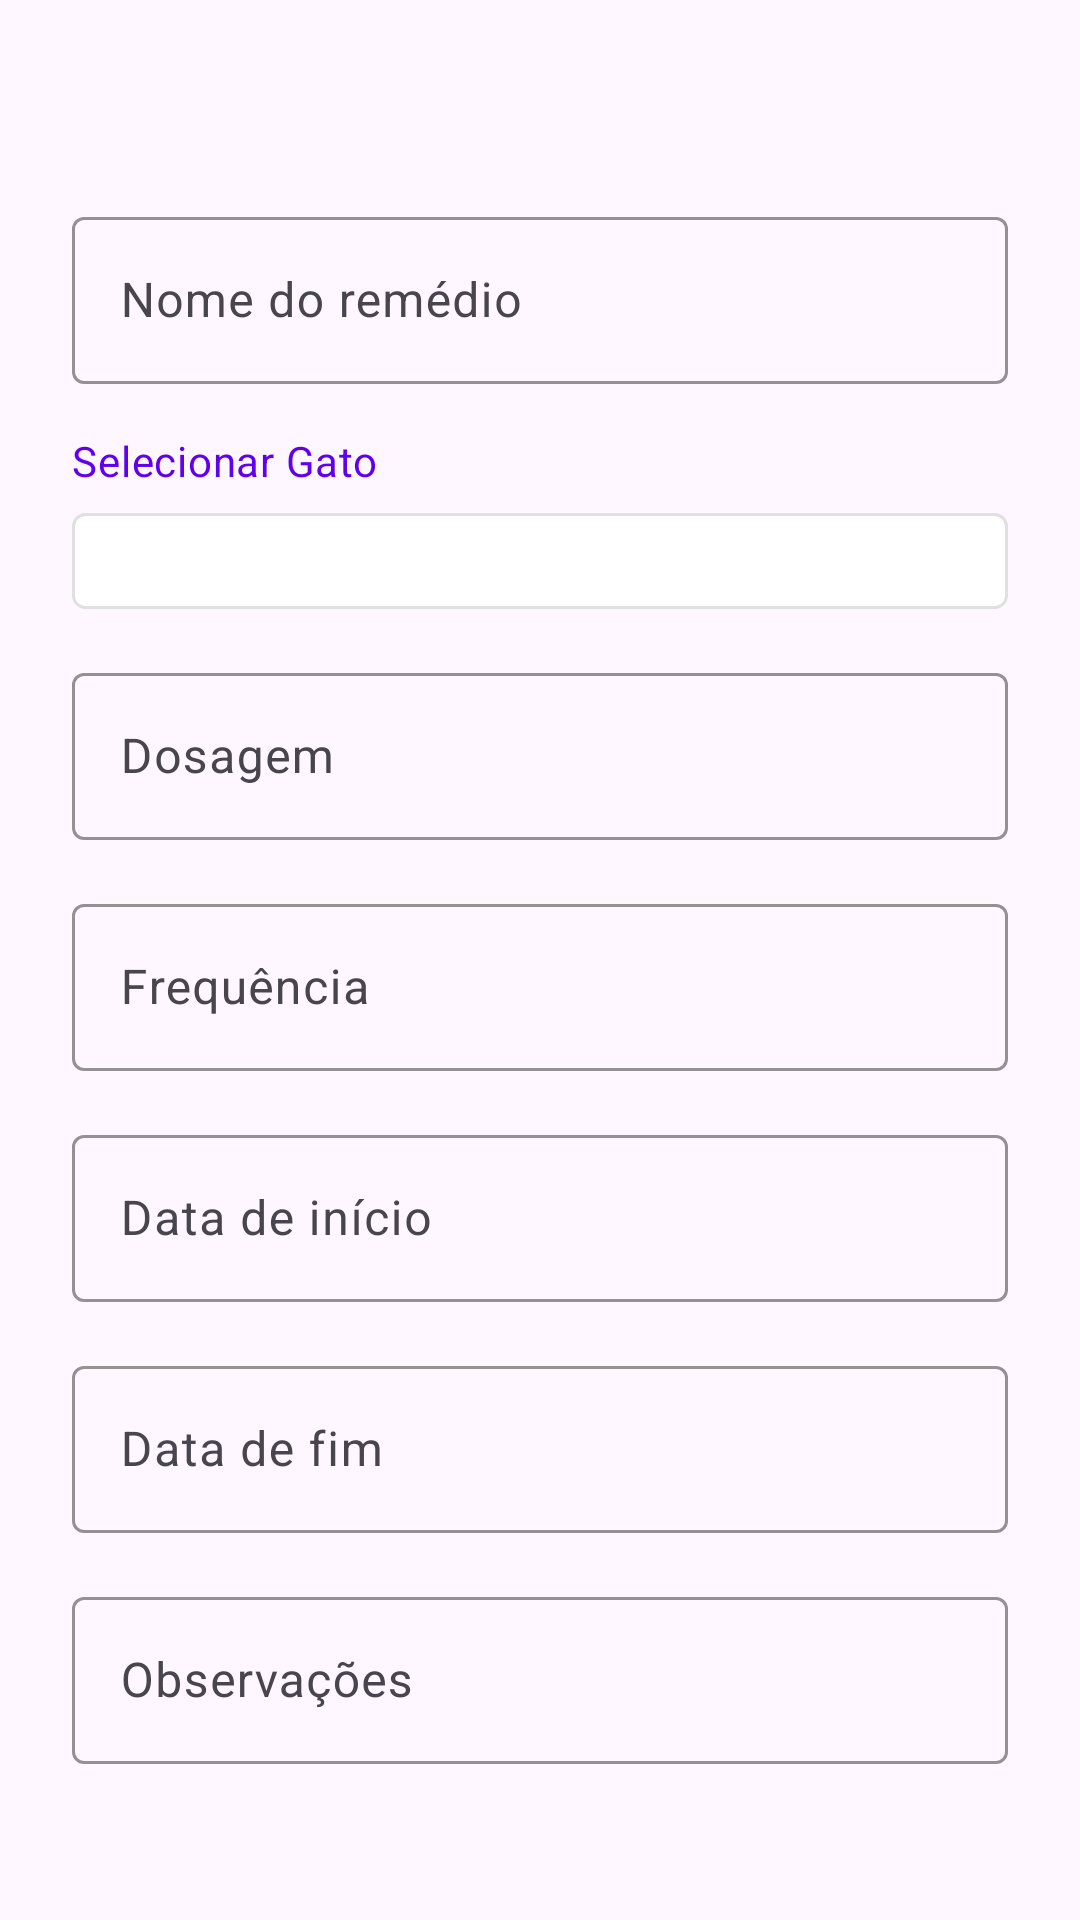

Here is an Android app screen rendered from its layout file. Give the layout XML and the strings, colors and styles it references.
<!-- AndroidManifest.xml: application theme Theme.PetCare -->
<!-- res/layout/dialog_remedio.xml -->
<?xml version="1.0" encoding="utf-8"?>
<LinearLayout xmlns:android="http://schemas.android.com/apk/res/android"
    xmlns:app="http://schemas.android.com/apk/res-auto"
    android:layout_width="match_parent"
    android:layout_height="wrap_content"
    android:orientation="vertical"
    android:padding="@dimen/spacing_large">

    <TextView
        android:id="@+id/tvTitle"
        android:layout_width="wrap_content"
        android:layout_height="wrap_content"
        android:textAppearance="@style/TextAppearance.PetCare.HeadlineSmall"
        android:textColor="@color/primary" />

    <com.google.android.material.textfield.TextInputLayout
        android:layout_width="match_parent"
        android:layout_height="wrap_content"
        android:layout_marginTop="@dimen/spacing_medium"
        android:hint="@string/hint_nome_remedio"
        app:boxStrokeColor="@color/primary">

        <com.google.android.material.textfield.TextInputEditText
            android:id="@+id/etNome"
            android:layout_width="match_parent"
            android:layout_height="wrap_content"
            android:inputType="text"
            android:maxLines="1" />

    </com.google.android.material.textfield.TextInputLayout>

    <TextView
        android:layout_width="wrap_content"
        android:layout_height="wrap_content"
        android:layout_marginTop="@dimen/spacing_medium"
        android:text="@string/select_cat"
        android:textAppearance="@style/TextAppearance.PetCare.BodyMedium"
        android:textColor="@color/primary" />

    <Spinner
        android:id="@+id/spinnerGato"
        android:layout_width="match_parent"
        android:layout_height="wrap_content"
        android:layout_marginTop="@dimen/spacing_small"
        android:background="@drawable/spinner_background"
        android:padding="@dimen/spacing_medium" />

    <com.google.android.material.textfield.TextInputLayout
        android:layout_width="match_parent"
        android:layout_height="wrap_content"
        android:layout_marginTop="@dimen/spacing_medium"
        android:hint="@string/hint_dosagem"
        app:boxStrokeColor="@color/primary">

        <com.google.android.material.textfield.TextInputEditText
            android:id="@+id/etDosagem"
            android:layout_width="match_parent"
            android:layout_height="wrap_content"
            android:inputType="text"
            android:maxLines="1" />

    </com.google.android.material.textfield.TextInputLayout>

    <com.google.android.material.textfield.TextInputLayout
        android:layout_width="match_parent"
        android:layout_height="wrap_content"
        android:layout_marginTop="@dimen/spacing_medium"
        android:hint="@string/hint_frequencia"
        app:boxStrokeColor="@color/primary">

        <com.google.android.material.textfield.TextInputEditText
            android:id="@+id/etFrequencia"
            android:layout_width="match_parent"
            android:layout_height="wrap_content"
            android:inputType="text"
            android:maxLines="1" />

    </com.google.android.material.textfield.TextInputLayout>

    <com.google.android.material.textfield.TextInputLayout
        android:layout_width="match_parent"
        android:layout_height="wrap_content"
        android:layout_marginTop="@dimen/spacing_medium"
        android:hint="@string/hint_data_inicio"
        app:boxStrokeColor="@color/primary">

        <com.google.android.material.textfield.TextInputEditText
            android:id="@+id/etDataInicio"
            android:layout_width="match_parent"
            android:layout_height="wrap_content"
            android:inputType="date"
            android:maxLines="1" />

    </com.google.android.material.textfield.TextInputLayout>

    <com.google.android.material.textfield.TextInputLayout
        android:layout_width="match_parent"
        android:layout_height="wrap_content"
        android:layout_marginTop="@dimen/spacing_medium"
        android:hint="@string/hint_data_fim"
        app:boxStrokeColor="@color/primary">

        <com.google.android.material.textfield.TextInputEditText
            android:id="@+id/etDataFim"
            android:layout_width="match_parent"
            android:layout_height="wrap_content"
            android:inputType="date"
            android:maxLines="1" />

    </com.google.android.material.textfield.TextInputLayout>

    <com.google.android.material.textfield.TextInputLayout
        android:layout_width="match_parent"
        android:layout_height="wrap_content"
        android:layout_marginTop="@dimen/spacing_medium"
        android:hint="@string/hint_observacoes_remedio"
        app:boxStrokeColor="@color/primary">

        <com.google.android.material.textfield.TextInputEditText
            android:id="@+id/etObservacoes"
            android:layout_width="match_parent"
            android:layout_height="wrap_content"
            android:inputType="textMultiLine"
            android:maxLines="3" />

    </com.google.android.material.textfield.TextInputLayout>

    <LinearLayout
        android:layout_width="match_parent"
        android:layout_height="wrap_content"
        android:layout_marginTop="@dimen/spacing_large"
        android:orientation="horizontal">

        <Button
            android:id="@+id/btnCancel"
            style="@style/Widget.PetCare.Button.Outlined"
            android:layout_width="0dp"
            android:layout_height="wrap_content"
            android:layout_marginEnd="@dimen/spacing_small"
            android:layout_weight="1"
            android:text="@string/cancel" />

        <Button
            android:id="@+id/btnSave"
            style="@style/Widget.PetCare.Button"
            android:layout_width="0dp"
            android:layout_height="wrap_content"
            android:layout_marginStart="@dimen/spacing_small"
            android:layout_weight="1"
            android:text="@string/save" />

    </LinearLayout>

</LinearLayout>
<!-- resources referenced by this layout -->
<resources>
  <color name="primary">#FF6200EE</color>
  <dimen name="spacing_large">24dp</dimen>
  <dimen name="spacing_medium">16dp</dimen>
  <dimen name="spacing_small">8dp</dimen>
  <!-- drawable spinner_background (drawable) -->
  <?xml version="1.0" encoding="utf-8"?>
  <shape xmlns:android="http://schemas.android.com/apk/res/android"
      android:shape="rectangle">
      <solid android:color="@color/white" />
      <stroke
          android:width="1dp"
          android:color="@color/gray_medium" />
      <corners android:radius="4dp" />
  </shape>
  <string name="cancel">Cancelar</string>
  <string name="hint_data_fim">Data de fim</string>
  <string name="hint_data_inicio">Data de início</string>
  <string name="hint_dosagem">Dosagem</string>
  <string name="hint_frequencia">Frequência</string>
  <string name="hint_nome_remedio">Nome do remédio</string>
  <string name="hint_observacoes_remedio">Observações</string>
  <string name="save">Salvar</string>
  <string name="select_cat">Selecionar Gato</string>
  <style name="TextAppearance.PetCare.BodyMedium" parent="TextAppearance.Material3.BodyMedium">
          <item name="android:textSize">@dimen/text_medium</item>
          <item name="android:textColor">?android:attr/textColorSecondary</item>
      </style>
  <style name="TextAppearance.PetCare.HeadlineSmall" parent="TextAppearance.Material3.HeadlineSmall">
          <item name="android:textSize">@dimen/text_headline_small</item> 
          <item name="android:textColor">?android:attr/textColorPrimary</item>
      </style>
  <style name="Widget.PetCare.Button" parent="Widget.Material3.Button">
          <item name="android:textSize">@dimen/text_large</item>
          <item name="android:padding">@dimen/spacing_medium</item>
      </style>
  <style name="Widget.PetCare.Button.Outlined" parent="Widget.Material3.Button.OutlinedButton">
          <item name="android:textSize">@dimen/text_large</item>
          <item name="android:padding">@dimen/spacing_medium</item>
      </style>
  <style name="Theme.PetCare" parent="Theme.Material3.DayNight.NoActionBar">
          
          <item name="colorPrimary">@color/purple_500</item>
          <item name="colorPrimaryVariant">@color/purple_700</item>
          <item name="colorOnPrimary">@color/white</item>
          
          <item name="colorSecondary">@color/teal_200</item>
          <item name="colorSecondaryVariant">@color/teal_700</item>
          <item name="colorOnSecondary">@color/black</item>
          
          <item name="android:statusBarColor" tools:targetApi="l">?attr/colorPrimaryVariant</item>
          
      </style>
  <color name="white">#FFFFFFFF</color>
  <color name="gray_medium">#FFE0E0E0</color>
  <dimen name="text_medium">14sp</dimen>
  <dimen name="text_headline_small">20sp</dimen>
  <dimen name="text_large">16sp</dimen>
  <color name="purple_500">#FF6200EE</color>
  <color name="purple_700">#FF3700B3</color>
  <color name="teal_200">#FF03DAC5</color>
  <color name="teal_700">#FF018786</color>
  <color name="black">#FF000000</color>
</resources>
